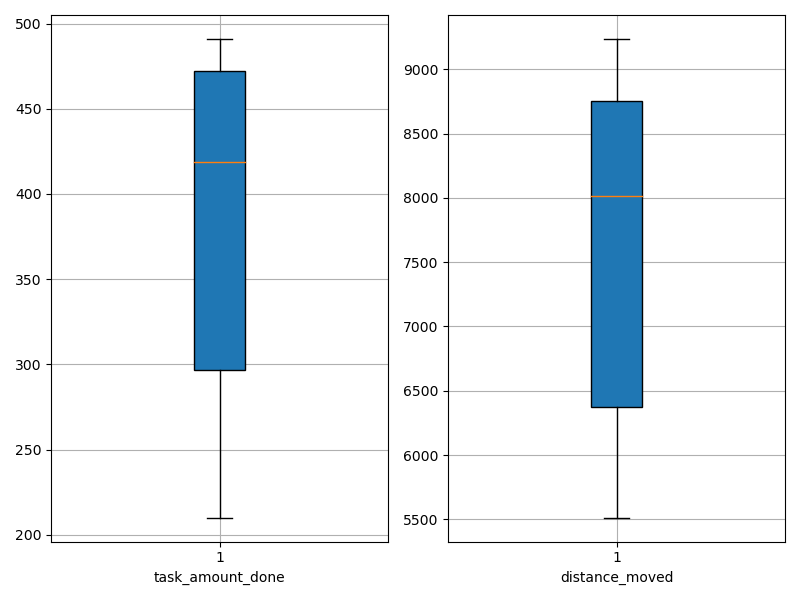

Values plotted in this chart, from the file beside it:
agent_id, task_amount_done, distance_moved
0, 210.0, 6115
1, 418.0, 8533
2, 489.0, 9236
3, 280.0, 7149
4, 491.0, 9011
5, 213.0, 5801
6, 491.0, 8827
7, 347.0, 5513
8, 419.0, 8092
9, 422.0, 7937
